Dataset: DATASET (GitHub, mecatrono/Sistemas-Inteligentes). Classes: capacitores, resistores, transformadores.

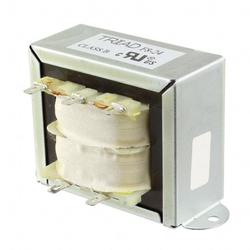
Label: transformadores

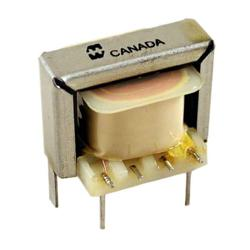
Label: transformadores

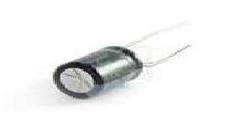
Label: capacitores

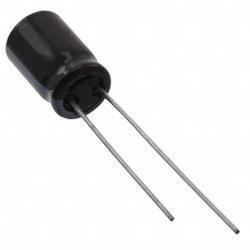
Label: capacitores

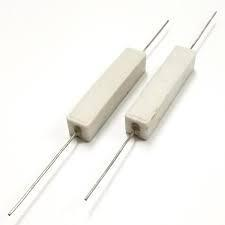
Label: resistores

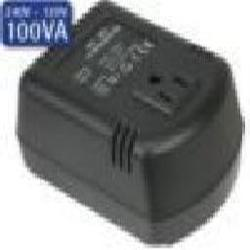
Label: transformadores
